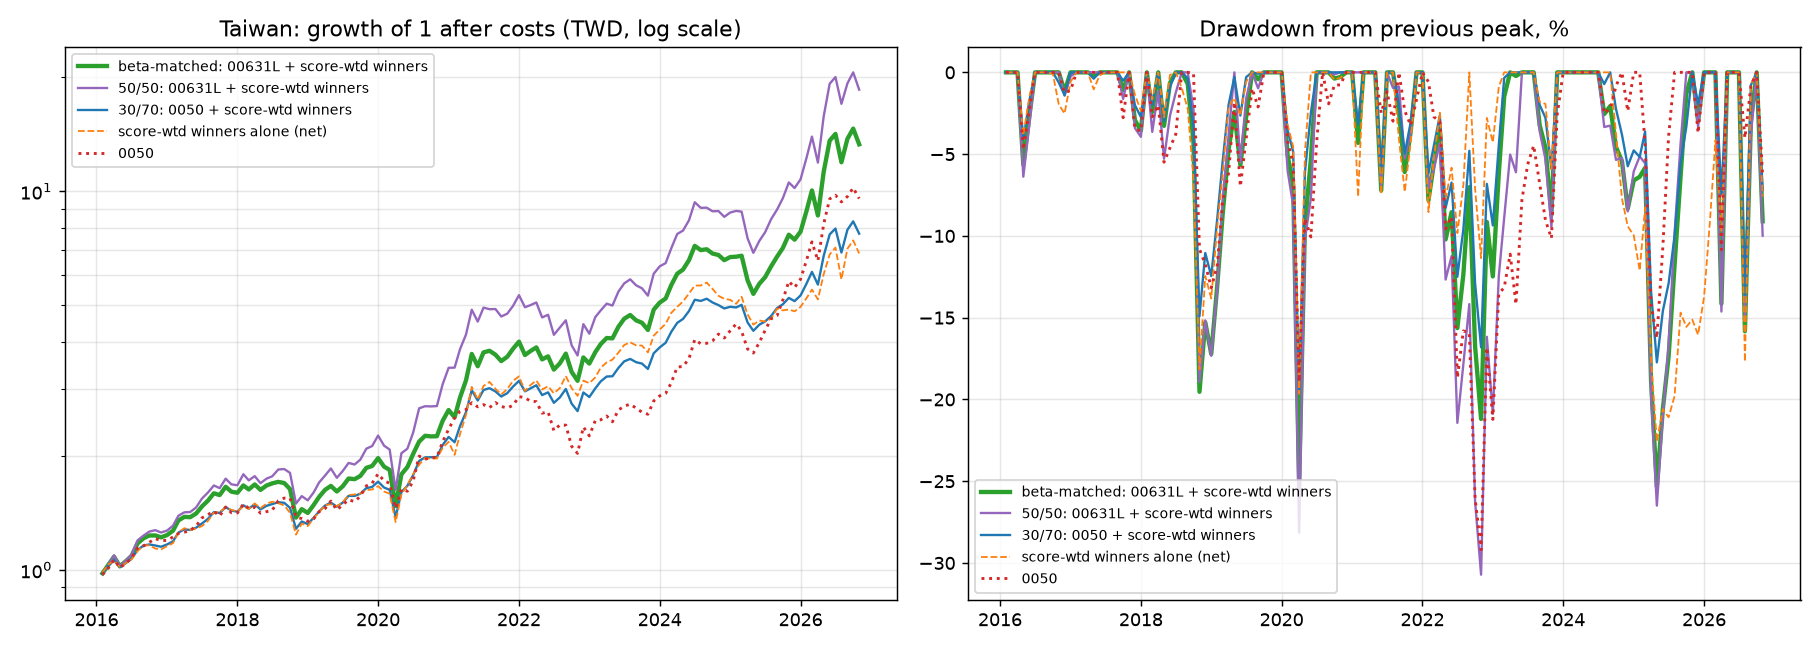

Source data for this figure (header and first rows):
, ann_return_%, ann_vol_%, sharpe, max_dd_%, dd_peak, dd_trough, dd_2020_%, dd_2022_%, beta_0050, excess_%/mo, excess_t, alpha_%/mo, alpha_t, alpha_1st_half_%/mo, alpha_1st_t, alpha_2nd_half_%/mo, alpha_2nd_t, avg_etf_weight_%
beta-matched: 00631L + score-wtd winners, 26.99, 24.72, 1.047, -25.34, 2024-06, 2025-04, -25.27, -21.19, 1.022, 0.3388, 1.175, 0.2986, 0.9819, 0.4369, 1.16, 0.1598, 0.3528, 31.2
beta-matched: 00631L + equal-wtd winners, 26.61, 24.61, 1.038, -25.59, 2019-12, 2020-03, -25.59, -21.3, 1.02, 0.311, 1.106, 0.2751, 0.9198, 0.396, 1.055, 0.154, 0.3447, 30.9
30/70: 00631L + score-wtd winners, 26.49, 23.86, 1.06, -24.76, 2019-12, 2020-03, -24.76, -23.27, 0.9849, 0.2894, 0.956, 0.3169, 1.098, 0.4805, 1.455, 0.08709, 0.2066, 30.5
50/50: 00631L + score-wtd winners, 30.95, 27.46, 1.082, -30.72, 2021-12, 2022-10, -28.15, -30.72, 1.232, 0.6573, 2.354, 0.2362, 0.9115, 0.444, 1.614, -0.03136, -0.08102, 50.57
30/70: 0050 + score-wtd winners, 20.78, 18.49, 1.054, -19.44, 2019-12, 2020-03, -19.44, -16.82, 0.7271, -0.1946, -0.6435, 0.3014, 1.27, 0.365, 1.263, 0.1831, 0.5383, 30.17
50/50: 0050 + score-wtd winners, 21.57, 18.22, 1.103, -20.47, 2021-12, 2022-10, -19.29, -20.47, 0.8055, -0.144, -0.6683, 0.2097, 1.242, 0.2566, 1.26, 0.1237, 0.5079, 50.19
score-wtd winners alone (net), 19.45, 20.16, 0.9258, -22.58, 2024-08, 2025-04, -19.65, -11.36, 0.6089, -0.2623, -0.6043, 0.4487, 1.315, 0.5342, 1.269, 0.2846, 0.587, 
equal-wtd winners alone (net), 19.03, 19.95, 0.916, -21.7, 2024-08, 2025-04, -20.31, -11.73, 0.6075, -0.2945, -0.6905, 0.419, 1.254, 0.4782, 1.144, 0.2773, 0.5866, 
00631L, 41.15, 38.33, 1.063, -47.29, 2021-12, 2022-10, -36.62, -47.29, 1.839, 1.577, 3.382, 0.05171, 0.2466, 0.3476, 2.158, -0.2923, -0.8614, 
0050, 23.18, 20.43, 1.068, -29.19, 2021-12, 2022-10, -18.9, -29.19, 1.0, , , , , , , , , 
